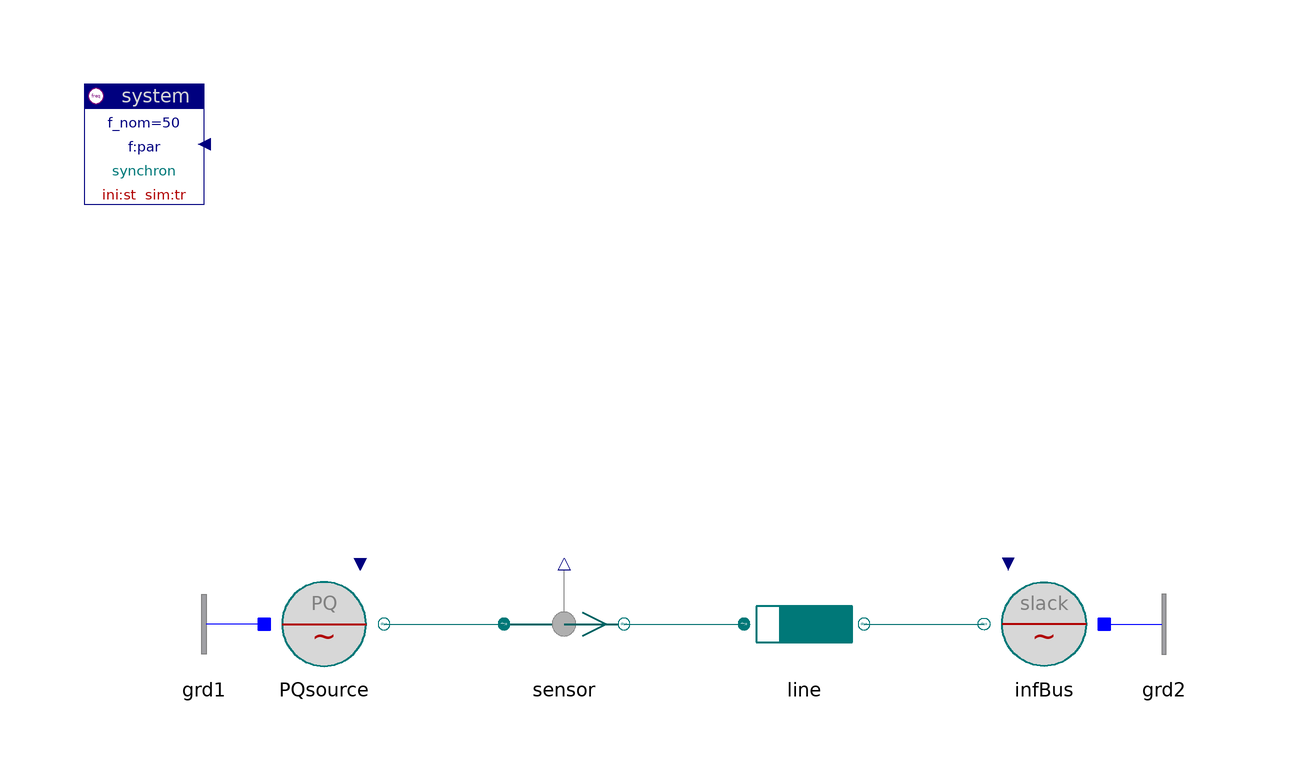

This picture is the connection diagram that the Modelica source below describes through its graphical annotations.

model PQsource "Power transfer from power source to slack bus"

  inner Spot.System system
                      annotation (extent=[-100,80; -80,100]);
  Spot.ACdqo.Sources.PQsource PQsource(
    S_nom=500e6,
    V_nom=20e3,
    pq0={1,0.428})
    annotation (
          extent=[-70,0; -50,20]);
  Spot.ACdqo.Sensors.Psensor sensor
    annotation (
          extent=[-30,0; -10,20]);
  Spot.ACdqo.Lines.RXline line(par(
    V_nom=20e3,
    S_nom=500e6),
    len=40)
    annotation (
          extent=[10,0; 30,20]);
  Spot.ACdqo.Sources.InfBus infBus(V_nom=20e3)
    annotation (
          extent=[70,0; 50,20]);
  Spot.ACdqo.Nodes.GroundOne grd1 annotation (extent=[-70,0; -90,20]);
  Spot.ACdqo.Nodes.GroundOne grd2 annotation (extent=[70,0; 90,20]);

equation
  connect(PQsource.term, sensor.term_p)   annotation (points=[-50,10; -30,10],
        style(color=62, rgbcolor={0,110,110}));
  connect(sensor.term_n, line.term_p)   annotation (points=[-10,10; 10,10],
        style(color=62, rgbcolor={0,110,110}));
  connect(line.term_n, infBus.term)   annotation (points=[30,10; 50,10], style(
          color=62, rgbcolor={0,110,110}));
  connect(grd1.term, PQsource.neutral)
      annotation (points=[-70,10; -70,10], style(color=3, rgbcolor={0,0,255}));
  connect(infBus.neutral, grd2.term)
      annotation (points=[70,10; 70,10], style(color=3, rgbcolor={0,0,255}));
  annotation (
    Documentation(
            info="<html>
<p>Active and reactive power are given in the source node, whereas the slackBus is identical to the previous example.<br>
Both active and reactive powerflow are now directly determined through a parameter.</p>
<p><i>See for example:</i>
<pre>
 sensor.p[1:2]    active and reactive power
</pre></p>
<p><a href=\"Spot.UsersGuide.Examples\">up users guide</a></p>
</html>"));
end PQsource;